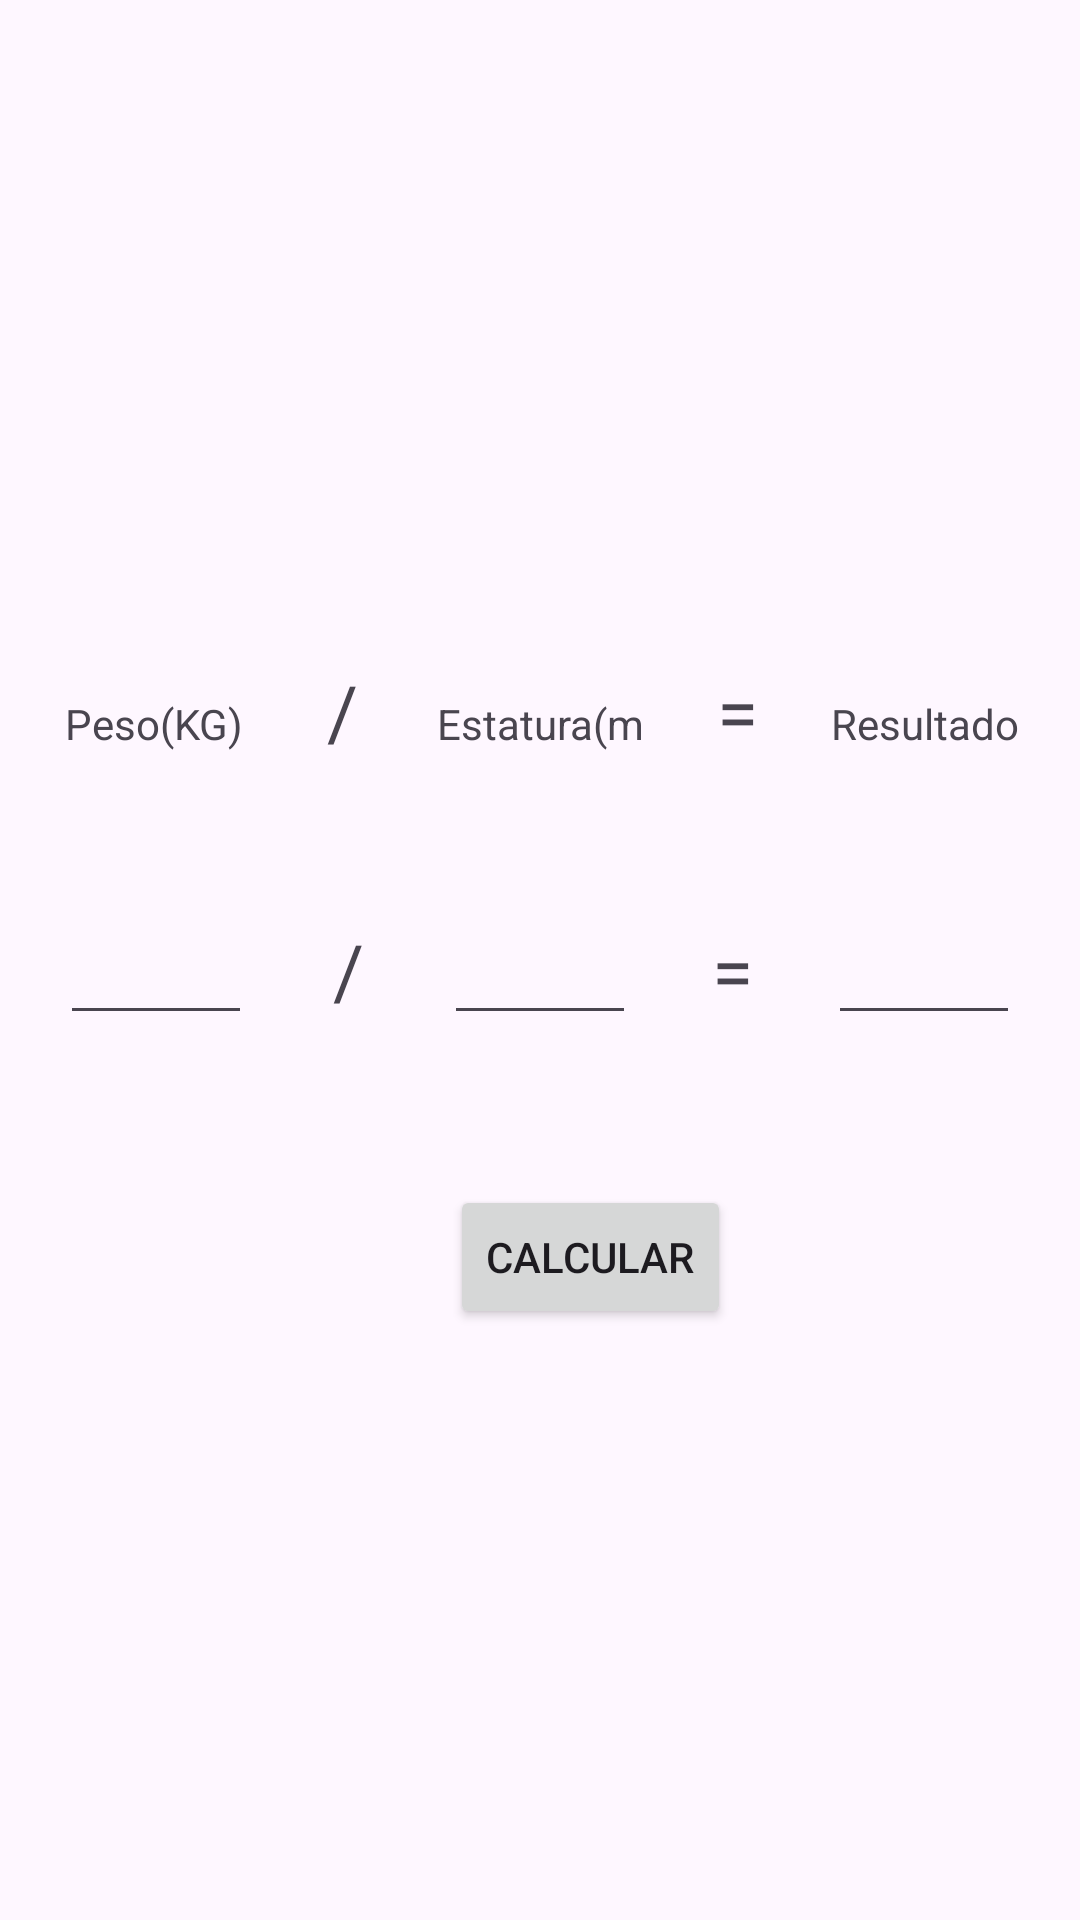

Produce the Android XML layout that renders to this screen, including the resource entries it uses.
<!-- AndroidManifest.xml: application theme Theme.MenuKotlinApp -->
<!-- res/layout/fragment_third.xml -->
<?xml version="1.0" encoding="utf-8"?>
<LinearLayout xmlns:android="http://schemas.android.com/apk/res/android"
    android:orientation="vertical"
    android:layout_width="match_parent"
    android:layout_height="match_parent">
    <LinearLayout
        android:layout_width="match_parent"
        android:layout_height="wrap_content"
        android:orientation="horizontal"
        android:layout_marginTop="200dp"
        android:padding="20dp"
        >
        <TextView

            android:layout_width="0dp"
            android:layout_height="wrap_content"
            android:ems="10"
            android:layout_weight="1"
            android:textAlignment="center"
            android:text="@string/peso_kg"
            android:inputType="number" />
        <TextView
            android:layout_width="0dp"
            android:layout_height="wrap_content"
            android:layout_weight="1"
            android:text="/"
            android:textAlignment="center"
            android:textSize="25dp"
            />
        <TextView
            android:layout_width="0dp"
            android:layout_height="wrap_content"
            android:ems="10"
            android:textAlignment="center"
            android:layout_weight="1.1"
            android:text="@string/estatura_m"
            android:inputType="number" />
        <TextView
            android:layout_width="0dp"
            android:layout_height="wrap_content"
            android:layout_weight="1"
            android:text="="
            android:textSize="25dp"
            android:textAlignment="center"
            />
        <TextView

            android:layout_width="0dp"
            android:layout_height="wrap_content"
            android:ems="10"
            android:textAlignment="center"
            android:layout_weight="1"
            android:text="@string/resultado"
            android:inputType="number"
            android:editable="false"/>

    </LinearLayout>
    <LinearLayout
        android:layout_width="match_parent"
        android:layout_height="wrap_content"
        android:orientation="horizontal"
        android:layout_marginTop="10dp"
        android:padding="20dp"
        >
        <EditText
            android:id="@+id/number1"
            android:layout_width="0dp"
            android:layout_height="wrap_content"
            android:ems="10"
            android:layout_weight="1"
            android:textAlignment="center"
            android:inputType="number" />
        <TextView
            android:layout_width="0dp"
            android:layout_height="wrap_content"
            android:layout_weight="1"
            android:text="/"
            android:textAlignment="center"
            android:textSize="25dp"
            />
        <EditText
            android:id="@+id/number2"
            android:layout_width="0dp"
            android:layout_height="wrap_content"
            android:ems="10"
            android:textAlignment="center"
            android:layout_weight="1"
            android:inputType="numberDecimal" />
        <TextView
            android:layout_width="0dp"
            android:layout_height="wrap_content"
            android:layout_weight="1"
            android:text="="
            android:textSize="25dp"
            android:textAlignment="center"
            />
        <EditText
            android:id="@+id/result"
            android:layout_width="0dp"
            android:layout_height="wrap_content"
            android:ems="10"
            android:textAlignment="center"
            android:layout_weight="1"
            android:inputType="number"
            android:editable="false"/>

    </LinearLayout>

    <Button
        android:id="@+id/button_calcular"
        android:layout_width="wrap_content"
        android:layout_height="wrap_content"
        android:layout_marginTop="30dp"
        android:layout_marginLeft="150dp"
        android:text="@string/calcular" />

</LinearLayout>
<!-- resources referenced by this layout -->
<resources>
  <string name="calcular">Calcular</string>
  <string name="estatura_m">Estatura(m)</string>
  <string name="peso_kg">Peso(KG)</string>
  <string name="resultado">Resultado</string>
  <style name="Theme.MenuKotlinApp" parent="Base.Theme.MenuKotlinApp" />
  <style name="Base.Theme.MenuKotlinApp" parent="Theme.Material3.DayNight.NoActionBar">
          
          
      </style>
</resources>
